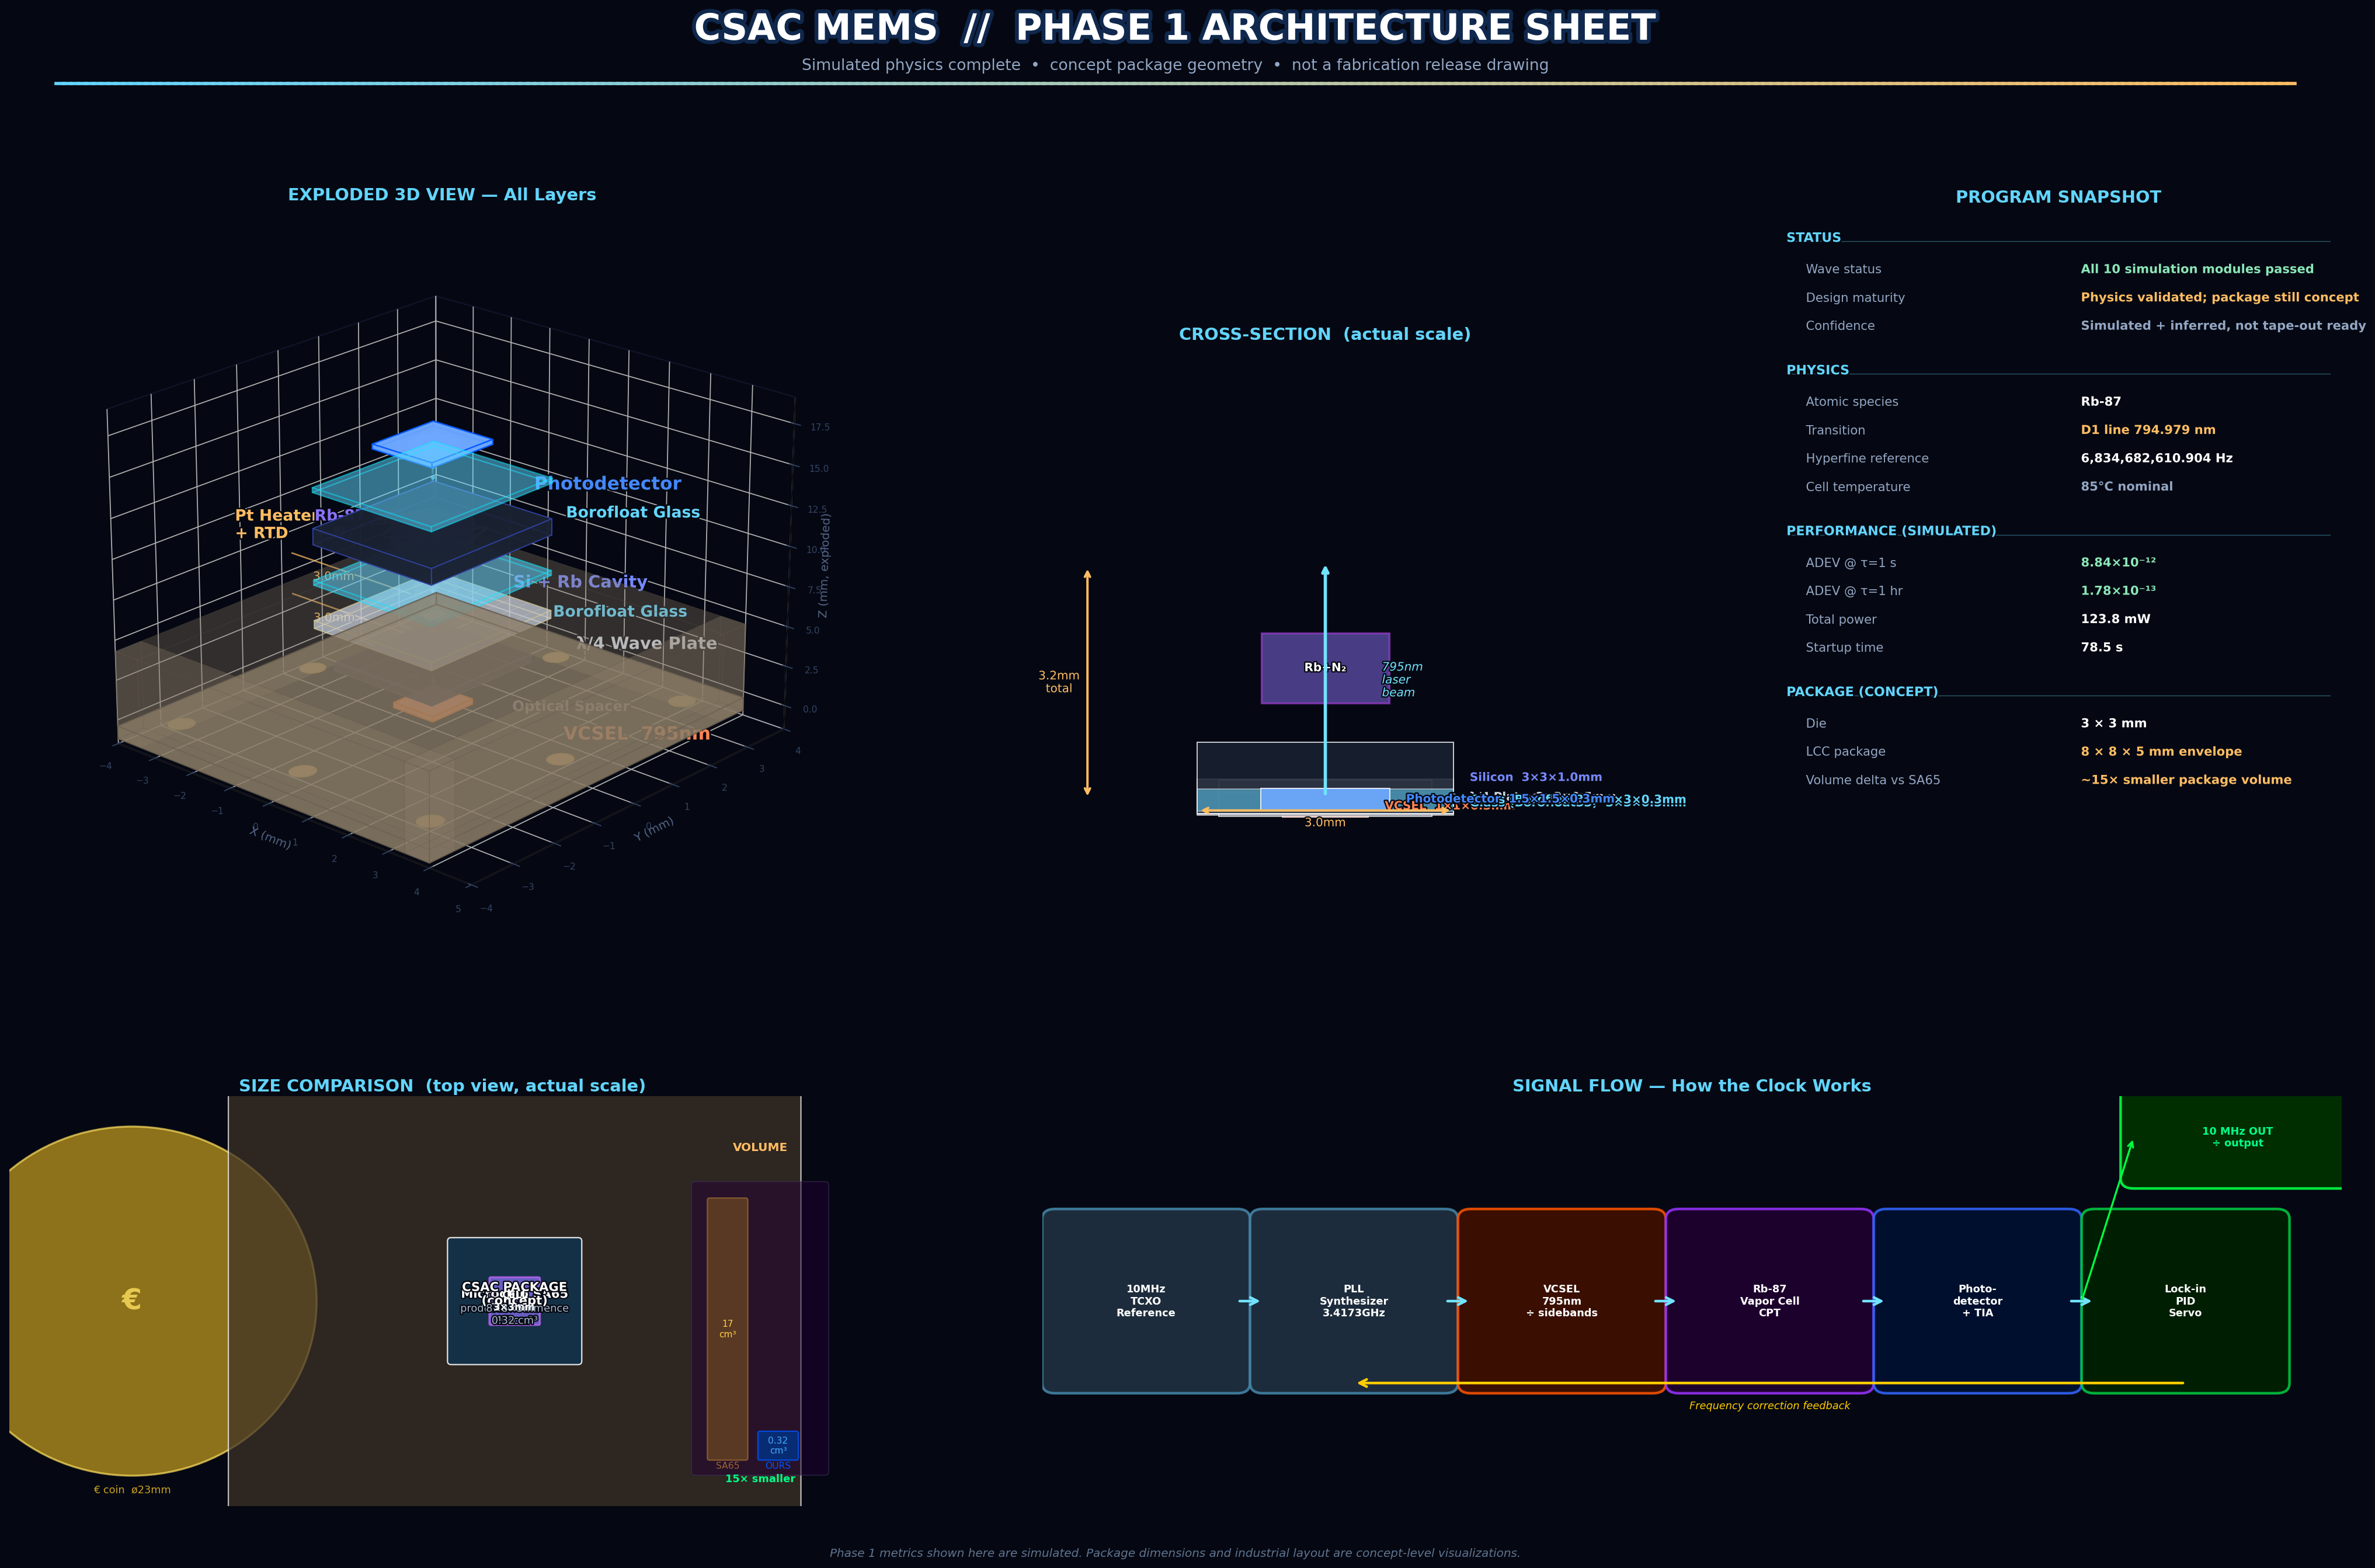

This chart was generated by the following Python code:
"""
CSAC MEMS — 3D Chip Visualization
===================================
Run: python chip_3d_view.py
Output: chip_3d_view.png

Shows the complete chip stack with exploded 3D view, cross-section,
size comparison, and full specifications.
"""

import numpy as np
import matplotlib.pyplot as plt
import matplotlib.patches as mpatches
import matplotlib.patheffects as pe
from matplotlib.gridspec import GridSpec
from mpl_toolkits.mplot3d import Axes3D
from mpl_toolkits.mplot3d.art3d import Poly3DCollection
from matplotlib.patches import FancyBboxPatch, FancyArrowPatch, Rectangle, Circle
from matplotlib.lines import Line2D
import warnings
warnings.filterwarnings('ignore')

plt.rcParams['font.family'] = 'DejaVu Sans'

# ─────────────────────────────────────────────────────────────────────────────
# CHIP DIMENSIONS (from Phase 1 simulation targets)
# ─────────────────────────────────────────────────────────────────────────────

# Physical layer dimensions (mm)
PKG_W, PKG_D, PKG_H   = 8.0, 8.0, 5.0    # Ceramic LCC package
CELL_W                 = 3.0               # Vapor cell die lateral
GLASS_T                = 0.3               # Borofloat 33 window thickness
SI_T                   = 1.0               # Silicon wafer thickness
CAV_D                  = 1.5               # Cavity diameter
CAV_H                  = 1.0              # Cavity depth
VCSEL_W                = 1.0               # VCSEL die
VCSEL_T                = 0.3
QWP_W                  = 3.0               # Quarter-wave plate
QWP_T                  = 0.5
PD_W                   = 1.5               # Photodetector
PD_T                   = 0.3
PT_TRACE_W             = 0.05              # Pt heater trace width

# ─────────────────────────────────────────────────────────────────────────────
# COLOR PALETTE
# ─────────────────────────────────────────────────────────────────────────────
BG          = '#050812'
GLASS_C     = '#63d6ff'
SI_C        = '#1a2232'
SI_TOP_C    = '#263047'
RB_C        = '#8b72f6'
VCSEL_C     = '#ff8452'
VCSEL_GW    = '#ffcb70'
QWP_C       = '#cfd7e2'
PD_C        = '#6ea8ff'
PT_C        = '#ffbd62'
PKG_C       = '#8c7e69'
PKG_DARK    = '#5d5448'
BEAM_C      = '#71e3ff'
LABEL_C     = '#e7eefb'
DIM_C       = '#ffbd62'
ACCENT      = '#62d5ff'
MUTED_C     = '#93a6c3'
GOOD_C      = '#8be6b8'

# ─────────────────────────────────────────────────────────────────────────────
# HELPER: Draw a 3D box as Poly3DCollection
# ─────────────────────────────────────────────────────────────────────────────

def box_faces(x0, y0, z0, dx, dy, dz):
    """Return 6 faces of a box as list of 4-vertex polygons."""
    x1, y1, z1 = x0+dx, y0+dy, z0+dz
    return [
        [[x0,y0,z0],[x1,y0,z0],[x1,y1,z0],[x0,y1,z0]],   # bottom
        [[x0,y0,z1],[x1,y0,z1],[x1,y1,z1],[x0,y1,z1]],   # top
        [[x0,y0,z0],[x1,y0,z0],[x1,y0,z1],[x0,y0,z1]],   # front
        [[x0,y1,z0],[x1,y1,z0],[x1,y1,z1],[x0,y1,z1]],   # back
        [[x0,y0,z0],[x0,y1,z0],[x0,y1,z1],[x0,y0,z1]],   # left
        [[x1,y0,z0],[x1,y1,z0],[x1,y1,z1],[x1,y0,z1]],   # right
    ]

def draw_box(ax, x0, y0, z0, dx, dy, dz, color, alpha=0.35,
             edgecolor='#ffffff', lw=0.4, zorder=1):
    faces = box_faces(x0, y0, z0, dx, dy, dz)
    poly = Poly3DCollection(faces, alpha=alpha, facecolor=color,
                             edgecolor=edgecolor, linewidth=lw, zorder=zorder)
    ax.add_collection3d(poly)

def draw_cylinder_top(ax, cx, cy, z, radius, color, alpha=0.5, n=64):
    """Draw a filled circle (top face of cylinder) at height z."""
    theta = np.linspace(0, 2*np.pi, n)
    xs = cx + radius * np.cos(theta)
    ys = cy + radius * np.sin(theta)
    zs = np.full(n, z)
    verts = [list(zip(xs, ys, zs))]
    poly = Poly3DCollection(verts, alpha=alpha, facecolor=color,
                             edgecolor=color, linewidth=0.3)
    ax.add_collection3d(poly)

def draw_cylinder_wall(ax, cx, cy, z0, z1, radius, color, alpha=0.3, n=32):
    """Draw cylinder side wall."""
    theta = np.linspace(0, 2*np.pi, n)
    for i in range(n-1):
        t0, t1 = theta[i], theta[i+1]
        verts = [[
            [cx+radius*np.cos(t0), cy+radius*np.sin(t0), z0],
            [cx+radius*np.cos(t1), cy+radius*np.sin(t1), z0],
            [cx+radius*np.cos(t1), cy+radius*np.sin(t1), z1],
            [cx+radius*np.cos(t0), cy+radius*np.sin(t0), z1],
        ]]
        poly = Poly3DCollection(verts, alpha=alpha, facecolor=color,
                                 edgecolor='none', linewidth=0)
        ax.add_collection3d(poly)


# ─────────────────────────────────────────────────────────────────────────────
# FIGURE SETUP
# ─────────────────────────────────────────────────────────────────────────────

fig = plt.figure(figsize=(26, 18), facecolor=BG)

gs = GridSpec(3, 3, figure=fig,
              left=0.02, right=0.98, top=0.93, bottom=0.04,
              hspace=0.35, wspace=0.25,
              height_ratios=[0.08, 1.0, 0.55],
              width_ratios=[1.3, 0.85, 0.85])

# ── Title ─────────────────────────────────────────────────────────────────────
ax_title = fig.add_subplot(gs[0, :])
ax_title.set_facecolor(BG)
ax_title.axis('off')

ax_title.text(0.5, 0.65,
    'CSAC MEMS  //  PHASE 1 ARCHITECTURE SHEET',
    ha='center', va='center', fontsize=28, fontweight='bold', color='white',
    transform=ax_title.transAxes,
    path_effects=[pe.withStroke(linewidth=6, foreground='#10284d')])

ax_title.text(0.5, 0.05,
    'Simulated physics complete  •  concept package geometry  •  not a fabrication release drawing',
    ha='center', va='center', fontsize=12, color=MUTED_C,
    transform=ax_title.transAxes)

# gradient line under title
x_line = np.linspace(0.02, 0.98, 300)
colors_line = np.linspace(
    np.array([0x62, 0xD5, 0xFF]) / 255.0,
    np.array([0xFF, 0xBD, 0x62]) / 255.0,
    300
)
for i in range(len(x_line)-1):
    ax_title.plot([x_line[i], x_line[i+1]], [-0.25, -0.25],
                   color=colors_line[i], linewidth=2.5,
                   transform=ax_title.transAxes, clip_on=False)


# ─────────────────────────────────────────────────────────────────────────────
# PANEL 1: 3D EXPLODED VIEW
# ─────────────────────────────────────────────────────────────────────────────

ax3d = fig.add_subplot(gs[1, 0], projection='3d', facecolor=BG)
ax3d.set_facecolor(BG)

# Exploded layer z positions (bottom to top, separated for clarity)
GAP = 2.2   # mm gap between layers in exploded view

# Center everything at x=0, y=0
CX = 0.0
CY = 0.0
HW = CELL_W / 2   # half-width = 1.5mm

z_vcsel      = 0.0
z_spacer     = z_vcsel  + VCSEL_T    + GAP
z_qwp        = z_spacer + 0.5        + GAP
z_glass_bot  = z_qwp    + QWP_T      + GAP
z_si         = z_glass_bot + GLASS_T + GAP
z_glass_top  = z_si     + SI_T       + GAP
z_pd         = z_glass_top + GLASS_T + GAP

# ── Ceramic package bottom (reference frame) ──────────────────────────────────
draw_box(ax3d, CX-4, CY-4, -1.2, 8, 8, 0.8, PKG_C,
         alpha=0.55, edgecolor=PKG_DARK, lw=1.0)

# Package walls (4 sides, open top)
for wx0, wy0, wdx, wdy in [
    (-4, -4, 8, 0.6), (-4, 3.4, 8, 0.6),   # front/back
    (-4, -4, 0.6, 8), (3.4, -4, 0.6, 8),   # left/right
]:
    draw_box(ax3d, CX+wx0, CY+wy0, -1.2, wdx, wdy, 5.5,
             PKG_C, alpha=0.18, edgecolor=PKG_DARK, lw=0.5)

# ── Bond pads on package (gold circles) ───────────────────────────────────────
pad_positions = [(-3.2, -3.2), (-3.2, 3.2), (3.2, -3.2), (3.2, 3.2),
                  (-3.2, 0), (3.2, 0), (0, -3.2), (0, 3.2)]
for px, py in pad_positions:
    theta = np.linspace(0, 2*np.pi, 20)
    rx = 0.25 * np.cos(theta) + CX + px
    ry = 0.25 * np.sin(theta) + CY + py
    rz = np.full(20, -0.42)
    verts = [list(zip(rx, ry, rz))]
    poly = Poly3DCollection(verts, alpha=0.9, facecolor=PT_C,
                             edgecolor='#aa8800', linewidth=0.5)
    ax3d.add_collection3d(poly)

# ── VCSEL (795nm laser) ────────────────────────────────────────────────────────
vw = VCSEL_W / 2
draw_box(ax3d, CX-vw, CY-vw, z_vcsel, VCSEL_W, VCSEL_W, VCSEL_T,
         VCSEL_C, alpha=0.90, edgecolor='#ff6600', lw=1.2, zorder=5)

# VCSEL emission glow (small bright circle on top)
draw_cylinder_top(ax3d, CX, CY, z_vcsel+VCSEL_T+0.01, 0.2, VCSEL_GW, alpha=0.95)

# ── Laser beam (light path upward) ────────────────────────────────────────────
beam_z = np.linspace(z_vcsel+VCSEL_T, z_pd-0.1, 100)
beam_r = 0.08
for bz in beam_z[::4]:
    frac = (bz - z_vcsel) / (z_pd - z_vcsel)
    alpha_beam = 0.6 * np.exp(-3 * abs(frac - 0.5)**2) + 0.15
    col = plt.cm.spring(frac * 0.7)
    ax3d.plot([CX], [CY], [bz], 'o', markersize=2.5, color=BEAM_C,
              alpha=alpha_beam, zorder=10)

# Beam as line
ax3d.plot([CX, CX], [CY, CY], [z_vcsel+VCSEL_T, z_pd],
          color=BEAM_C, linewidth=1.5, alpha=0.35, zorder=10, linestyle='--')

# ── Spacer / optical mount ─────────────────────────────────────────────────────
sw = 1.25
draw_box(ax3d, CX-sw, CY-sw, z_spacer, 2*sw, 2*sw, 0.5,
         '#1a1a2e', alpha=0.7, edgecolor='#333355', lw=0.5)
# aperture hole in spacer
draw_cylinder_top(ax3d, CX, CY, z_spacer+0.5, 0.35, BG, alpha=1.0)
draw_cylinder_top(ax3d, CX, CY, z_spacer,     0.35, BG, alpha=1.0)

# ── Quarter-Wave Plate ─────────────────────────────────────────────────────────
qw = QWP_W / 2
draw_box(ax3d, CX-qw, CY-qw, z_qwp, QWP_W, QWP_W, QWP_T,
         QWP_C, alpha=0.45, edgecolor='#d4c890', lw=0.8)
# crystal texture lines on QWP top face
for xi in np.linspace(CX-qw+0.2, CX+qw-0.2, 8):
    ax3d.plot([xi, xi], [CY-qw, CY+qw], [z_qwp+QWP_T]*2,
              color='#c8b870', linewidth=0.4, alpha=0.5)

# ── Bottom Glass (Borofloat 33) ────────────────────────────────────────────────
draw_box(ax3d, CX-HW, CY-HW, z_glass_bot, CELL_W, CELL_W, GLASS_T,
         GLASS_C, alpha=0.30, edgecolor='#00eeff', lw=1.0)

# ── Silicon Wafer (with cavity) ────────────────────────────────────────────────
draw_box(ax3d, CX-HW, CY-HW, z_si, CELL_W, CELL_W, SI_T,
         SI_C, alpha=0.85, edgecolor='#3344aa', lw=0.8)

# Pt heater traces on Si top surface (serpentine gold lines)
z_pt = z_si + SI_T + 0.02
trace_xs = np.linspace(CX-1.1, CX+1.1, 200)
trace_ys = np.zeros(200)
serpentine_period = 0.35
for i, tx in enumerate(trace_xs):
    seg = int(tx / serpentine_period) % 2
    trace_ys[i] = CY + 0.9*np.sin(tx/serpentine_period * np.pi) * 0.5
ax3d.plot(trace_xs, trace_ys, np.full(200, z_pt),
          color=PT_C, linewidth=1.8, alpha=0.85, zorder=15)

# RTD meander on opposite side of Si
rtd_x = np.linspace(CX-0.8, CX+0.8, 100)
rtd_y = CY - 0.7 + 0.3 * np.sin(rtd_x * 8)
ax3d.plot(rtd_x, rtd_y, np.full(100, z_pt),
          color='#ff9900', linewidth=1.5, alpha=0.7, zorder=15)

# Rb vapor cavity (glowing purple cylinder inside Si)
cav_r = CAV_D / 2
draw_cylinder_wall(ax3d, CX, CY, z_si, z_si+CAV_H, cav_r,
                   RB_C, alpha=0.25)
draw_cylinder_top(ax3d, CX, CY, z_si, cav_r, RB_C, alpha=0.40)
draw_cylinder_top(ax3d, CX, CY, z_si+CAV_H, cav_r, RB_C, alpha=0.40)

# Rb atoms scatter glow inside cavity
rng = np.random.default_rng(42)
n_atoms = 80
for _ in range(n_atoms):
    r  = cav_r * 0.85 * np.sqrt(rng.uniform())
    th = rng.uniform(0, 2*np.pi)
    ax = CX + r * np.cos(th)
    ay = CY + r * np.sin(th)
    az = z_si + rng.uniform(0.05, CAV_H - 0.05)
    sz = rng.uniform(8, 30)
    alpha = rng.uniform(0.2, 0.6)
    ax3d.scatter([ax], [ay], [az], s=sz, c=[[0.6, 0.1, 1.0, alpha]], zorder=20)

# ── Top Glass ─────────────────────────────────────────────────────────────────
draw_box(ax3d, CX-HW, CY-HW, z_glass_top, CELL_W, CELL_W, GLASS_T,
         GLASS_C, alpha=0.30, edgecolor='#00eeff', lw=1.0)

# ── Photodetector ─────────────────────────────────────────────────────────────
pw = PD_W / 2
draw_box(ax3d, CX-pw, CY-pw, z_pd, PD_W, PD_W, PD_T,
         PD_C, alpha=0.90, edgecolor='#0055ff', lw=1.0, zorder=5)
# active area
draw_cylinder_top(ax3d, CX, CY, z_pd+PD_T, 0.45, '#2266ff', alpha=0.8)

# ── Labels with leader lines ──────────────────────────────────────────────────
label_data = [
    (CX+2.8, CY+0.5, z_vcsel+0.15,      'VCSEL  795nm',       VCSEL_C,   14),
    (CX+2.5, CY-0.5, z_spacer+0.25,     'Optical Spacer',     '#888888', 11),
    (CX+2.8, CY+0.8, z_qwp+0.25,        'λ/4 Wave Plate',     QWP_C,     13),
    (CX+2.8, CY+0.2, z_glass_bot+0.15,  'Borofloat Glass',    GLASS_C,   12),
    (CX+2.8, CY-0.8, z_si+0.5,          'Si + Rb Cavity',     '#7788ff', 13),
    (CX+2.8, CY+0.5, z_glass_top+0.15,  'Borofloat Glass',    GLASS_C,   12),
    (CX+2.8, CY-0.3, z_pd+0.15,         'Photodetector',      '#4488ff', 14),
    (CX-3.0, CY-2.0, z_si+0.5,          'Pt Heater\n+ RTD',   PT_C,      12),
    (CX-2.0, CY-1.0, z_si+0.3,          'Rb-87 Vapor\n+ N₂',  RB_C,      12),
]

for lx, ly, lz, text, col, fs in label_data:
    # dot at layer
    ax3d.scatter([CX], [CY], [lz], s=3, c=[col], alpha=0.4)
    ax3d.text(lx, ly, lz, text, fontsize=fs, color=col, fontweight='bold',
              ha='left', va='center',
              path_effects=[pe.withStroke(linewidth=2.5, foreground=BG)])

# ── Dimension arrows ──────────────────────────────────────────────────────────
# Cell width: 3mm arrow on bottom glass layer
for zd, label in [(z_glass_bot, '3.0mm'), (z_si, '3.0mm')]:
    ax3d.plot([CX-HW, CX+HW], [CY-HW-0.5, CY-HW-0.5], [zd]*2,
              color=DIM_C, linewidth=1.2, alpha=0.7)
    ax3d.text(CX, CY-HW-0.9, zd,
              label, fontsize=9, color=DIM_C, ha='center',
              path_effects=[pe.withStroke(linewidth=2, foreground=BG)])

# Cavity diameter annotation
ax3d.plot([CX-cav_r, CX+cav_r], [CY, CY], [z_si+0.02]*2,
          color=RB_C, linewidth=1.5, alpha=0.8)
ax3d.text(CX, CY+0.3, z_si-0.1, 'ø1.5mm', fontsize=9, color=RB_C,
          ha='center',
          path_effects=[pe.withStroke(linewidth=2, foreground=BG)])

# ── Axis styling ──────────────────────────────────────────────────────────────
ax3d.set_xlabel('X (mm)', color='#556688', fontsize=9, labelpad=-5)
ax3d.set_ylabel('Y (mm)', color='#556688', fontsize=9, labelpad=-5)
ax3d.set_zlabel('Z (mm, exploded)', color='#556688', fontsize=9, labelpad=-5)

ax3d.tick_params(colors='#334466', labelsize=7)
ax3d.xaxis.pane.fill = False
ax3d.yaxis.pane.fill = False
ax3d.zaxis.pane.fill = False
ax3d.xaxis.pane.set_edgecolor('#1a2040')
ax3d.yaxis.pane.set_edgecolor('#1a2040')
ax3d.zaxis.pane.set_edgecolor('#1a2040')
ax3d.grid(True, color='#1a2040', linewidth=0.5, alpha=0.5)

ax3d.set_xlim(-4, 5)
ax3d.set_ylim(-4, 4)
ax3d.set_zlim(-1.5, z_pd + 3)
ax3d.view_init(elev=22, azim=-48)

ax3d.set_title('EXPLODED 3D VIEW — All Layers', color=ACCENT, fontsize=13,
               fontweight='bold', pad=8)

# ─────────────────────────────────────────────────────────────────────────────
# PANEL 2: CROSS-SECTION (actual scale)
# ─────────────────────────────────────────────────────────────────────────────

ax_xsec = fig.add_subplot(gs[1, 1], facecolor=BG)
ax_xsec.set_facecolor(BG)
ax_xsec.set_aspect('equal')
ax_xsec.axis('off')

ax_xsec.set_title('CROSS-SECTION  (actual scale)', color=ACCENT,
                   fontsize=13, fontweight='bold', pad=6)

# Draw layers as rectangles (actual proportions, scaled ×30 for visibility)
SCALE = 30
cx = 0.5
W  = CELL_W * SCALE   # 90 units wide (in mm*30 space)
# centered: left = cx - W/2, right = cx + W/2
# But we use axes coords 0-1, so:
# W_frac = CELL_W * SCALE / 200  (assuming 200 unit axis width)
AX_W = 200

def draw_layer_xsec(ax, y_mm, h_mm, color, alpha, label, label_color,
                     w_mm=CELL_W, scale=SCALE, ax_w=AX_W):
    x0  = (ax_w/2 - w_mm*scale/2) / ax_w
    wf  = w_mm * scale / ax_w
    yf  = y_mm / ax_w
    hf  = h_mm * scale / ax_w  # use scale
    rect = FancyBboxPatch((x0, yf), wf, hf,
                           boxstyle='square,pad=0.001',
                           facecolor=color, edgecolor='white',
                           linewidth=0.8, alpha=alpha,
                           transform=ax.transAxes)
    ax.add_patch(rect)
    if label:
        ax.text(x0 + wf + 0.03, yf + hf/2, label, fontsize=9,
                color=label_color, va='center', ha='left',
                transform=ax.transAxes, fontweight='bold',
                path_effects=[pe.withStroke(linewidth=2, foreground=BG)])

# Y positions accumulate upward
y0 = 0.04
gap_s = 0.002

layers_xsec = [
    (VCSEL_T,   VCSEL_C,  0.9,  'VCSEL  1×1×0.3mm',    VCSEL_C,  VCSEL_W),
    (0.5,       '#1a1a2e',0.8,  'Spacer  2.5×2.5×0.5mm','#666688', 2.5),
    (QWP_T,     QWP_C,    0.6,  'λ/4 Plate  3×3×0.5mm', QWP_C,    CELL_W),
    (GLASS_T,   GLASS_C,  0.5,  'Glass (Borofloat33)  3×3×0.3mm', GLASS_C, CELL_W),
    (SI_T,      SI_C,     0.85, 'Silicon  3×3×1.0mm',  '#7788ff', CELL_W),
    (GLASS_T,   GLASS_C,  0.5,  'Glass (Borofloat33)  3×3×0.3mm', GLASS_C, CELL_W),
    (PD_T,      PD_C,     0.9,  'Photodetector  1.5×1.5×0.3mm', '#4488ff', PD_W),
]

y_cur = y0
for h, col, alph, lab, lcol, w in layers_xsec:
    draw_layer_xsec(ax_xsec, y_cur*AX_W/SCALE, h,
                    col, alph, lab, lcol, w_mm=w)
    y_cur += h * SCALE / AX_W + gap_s

# Rb cavity inside Si layer
si_idx = 3   # 0-indexed layer
si_y = y0 + sum(l[0]*SCALE/AX_W + gap_s for l in layers_xsec[:3]) + gap_s
cav_h = CAV_H * SCALE / AX_W
cav_w = CAV_D * SCALE / AX_W

ax_xsec.add_patch(FancyBboxPatch(
    (0.5 - cav_w/2, si_y), cav_w, cav_h,
    boxstyle='square,pad=0',
    facecolor=RB_C, edgecolor='#cc44ff',
    linewidth=1.5, alpha=0.5,
    transform=ax_xsec.transAxes))

ax_xsec.text(0.5, si_y + cav_h/2, 'Rb+N₂', fontsize=9,
             ha='center', va='center', color='white', fontweight='bold',
             transform=ax_xsec.transAxes,
             path_effects=[pe.withStroke(linewidth=2, foreground=BG)])

# Light beam through the stack
beam_top    = y_cur + 0.01
beam_bottom = y0 + layers_xsec[0][0]*SCALE/AX_W + gap_s
ax_xsec.annotate('', xy=(0.5, beam_top), xytext=(0.5, y0+0.005),
                  xycoords='axes fraction', textcoords='axes fraction',
                  arrowprops=dict(arrowstyle='->', color=BEAM_C,
                                  lw=2.5, connectionstyle='arc3,rad=0.0'))
ax_xsec.text(0.5+0.10, (beam_top+y0)/2, '795nm\nlaser\nbeam',
             fontsize=9, color=BEAM_C, ha='left', va='center',
             transform=ax_xsec.transAxes, style='italic',
             path_effects=[pe.withStroke(linewidth=2, foreground=BG)])

# Dimension: total height
total_h_mm = VCSEL_T + 0.5 + QWP_T + GLASS_T + SI_T + GLASS_T + PD_T
ax_xsec.annotate('', xy=(0.08, y_cur), xytext=(0.08, y0),
                  xycoords='axes fraction', textcoords='axes fraction',
                  arrowprops=dict(arrowstyle='<->', color=DIM_C, lw=1.8))
ax_xsec.text(0.03, (y_cur + y0) / 2,
             f'{total_h_mm:.1f}mm\ntotal', fontsize=9, color=DIM_C,
             ha='center', va='center', transform=ax_xsec.transAxes,
             path_effects=[pe.withStroke(linewidth=2, foreground=BG)])

# Dimension: cell width
w_frac = CELL_W * SCALE / AX_W
ax_xsec.annotate('', xy=(0.5+w_frac/2, y0-0.025),
                  xytext=(0.5-w_frac/2, y0-0.025),
                  xycoords='axes fraction', textcoords='axes fraction',
                  arrowprops=dict(arrowstyle='<->', color=DIM_C, lw=1.8))
ax_xsec.text(0.5, y0-0.04, '3.0mm', fontsize=9, color=DIM_C,
             ha='center', va='top', transform=ax_xsec.transAxes,
             path_effects=[pe.withStroke(linewidth=2, foreground=BG)])

ax_xsec.set_xlim(0, 1)
ax_xsec.set_ylim(-0.08, 0.75)

# ─────────────────────────────────────────────────────────────────────────────
# PANEL 3: CHIP SPECIFICATIONS
# ─────────────────────────────────────────────────────────────────────────────

ax_spec = fig.add_subplot(gs[1, 2], facecolor=BG)
ax_spec.set_facecolor(BG)
ax_spec.axis('off')
ax_spec.set_title('PROGRAM SNAPSHOT', color=ACCENT,
                   fontsize=13, fontweight='bold', pad=6)

specs = [
    ('STATUS', None, ACCENT),
    ('  Wave status',         'All 10 simulation modules passed',    GOOD_C),
    ('  Design maturity',     'Physics validated; package still concept', '#ffbd62'),
    ('  Confidence',          'Simulated + inferred, not tape-out ready', MUTED_C),
    ('', None, None),
    ('PHYSICS', None, ACCENT),
    ('  Atomic species',      'Rb-87',                  'white'),
    ('  Transition',          'D1 line 794.979 nm',     '#ffbd62'),
    ('  Hyperfine reference', '6,834,682,610.904 Hz',   'white'),
    ('  Cell temperature',    '85°C nominal',           MUTED_C),
    ('', None, None),
    ('PERFORMANCE (SIMULATED)', None, ACCENT),
    ('  ADEV @ τ=1 s',        '8.84×10⁻¹²',             GOOD_C),
    ('  ADEV @ τ=1 hr',       '1.78×10⁻¹³',             GOOD_C),
    ('  Total power',         '123.8 mW',               'white'),
    ('  Startup time',        '78.5 s',                 'white'),
    ('', None, None),
    ('PACKAGE (CONCEPT)', None, ACCENT),
    ('  Die',                 '3 × 3 mm',               'white'),
    ('  LCC package',         '8 × 8 × 5 mm envelope',  '#ffbd62'),
    ('  Volume delta vs SA65','~15× smaller package volume', '#ffbd62'),
]

y_s = 0.97
for label, value, col in specs:
    if col is None:
        y_s -= 0.022
        continue
    if value is None:
        ax_spec.text(0.02, y_s, label, fontsize=10, fontweight='bold',
                     color=col, transform=ax_spec.transAxes, va='top',
                     path_effects=[pe.withStroke(linewidth=2.5, foreground=BG)])
        ax_spec.axhline(y=y_s - 0.012, xmin=0.02, xmax=0.98,
                         color=col, linewidth=0.6, alpha=0.4)
        y_s -= 0.042
    else:
        ax_spec.text(0.04, y_s, label, fontsize=9.5, color=MUTED_C,
                     transform=ax_spec.transAxes, va='top')
        ax_spec.text(0.54, y_s, value, fontsize=9.5, color=col,
                     transform=ax_spec.transAxes, va='top', fontweight='bold',
                     path_effects=[pe.withStroke(linewidth=2, foreground=BG)])
        y_s -= 0.038


# ─────────────────────────────────────────────────────────────────────────────
# PANEL 4: SIZE COMPARISON
# ─────────────────────────────────────────────────────────────────────────────

ax_size = fig.add_subplot(gs[2, 0], facecolor=BG)
ax_size.set_facecolor(BG)
ax_size.set_xlim(0, 120)
ax_size.set_ylim(0, 60)
ax_size.axis('off')
ax_size.set_title('SIZE COMPARISON  (top view, actual scale)',
                   color=ACCENT, fontsize=13, fontweight='bold', pad=4)

# Scale: 1mm = 2.2 pixels in axes units
CSCALE = 2.2

def draw_comp_rect(ax, cx, cy, w, h, col, alpha, label, sub):
    rect = FancyBboxPatch((cx - w/2, cy - h/2), w, h,
                           boxstyle='round,pad=0.5',
                           facecolor=col, edgecolor='white',
                           linewidth=1.0, alpha=alpha)
    ax.add_patch(rect)
    ax.text(cx, cy+1, label, ha='center', va='center', fontsize=9.5,
            color='white', fontweight='bold',
            path_effects=[pe.withStroke(linewidth=2, foreground=BG)])
    ax.text(cx, cy-2, sub, ha='center', va='center', fontsize=8,
            color='#aabbcc',
            path_effects=[pe.withStroke(linewidth=2, foreground=BG)])

# Euro coin (ø 23.25mm) for scale
coin_r = 23.25 * CSCALE / 2
ax_size.add_patch(Circle((17, 30), coin_r, facecolor='#c8a020',
                           edgecolor='#ffe060', linewidth=1.5, alpha=0.7))
ax_size.text(17, 30, '€', ha='center', va='center',
             fontsize=22, color='#ffe060', alpha=0.8, fontweight='bold')
ax_size.text(17, 30-coin_r-2.5, '€ coin  ø23mm', ha='center',
             fontsize=8, color='#c8a020')

# SA65 (35.6 × 36.4mm)
sa65_w = 35.6 * CSCALE
sa65_h = 36.4 * CSCALE
draw_comp_rect(ax_size, 70, 30, sa65_w, sa65_h,
               '#3d3227', 0.72, 'Microchip SA65', 'production reference\n17 cm³')

# Our chip package (8 × 8mm)
pkg_w = PKG_W * CSCALE
pkg_h = PKG_D * CSCALE
draw_comp_rect(ax_size, 70, 30, pkg_w, pkg_h,
               '#10324c', 0.88, 'CSAC PACKAGE\n(concept)', '8×8×5mm\n0.32 cm³')

# Our cell die (3 × 3mm) — shown inside package position
die_w = 3.0 * CSCALE
die_h = 3.0 * CSCALE
rect_die = FancyBboxPatch((70 - die_w/2, 30 - die_h/2), die_w, die_h,
                            boxstyle='round,pad=0.2',
                            facecolor=RB_C, edgecolor='#cc66ff',
                            linewidth=1.5, alpha=0.7)
ax_size.add_patch(rect_die)
ax_size.text(70, 30, 'CELL\n3×3mm', ha='center', va='center',
             fontsize=7.5, color='white', fontweight='bold')

# Volume comparison bar
ax_size.text(104, 52, 'VOLUME', ha='center', fontsize=9, color=DIM_C, fontweight='bold')
ax_size.add_patch(FancyBboxPatch((95, 5), 18, 42,
                                  boxstyle='round,pad=0.5',
                                  facecolor='#220033', edgecolor='#443366',
                                  linewidth=0.8, alpha=0.5))
# SA65 bar (17 cm³) vs ours (0.32 cm³) — log scale visual
sa_bar_h = 42 * 0.90
our_bar_h = 42 * (np.log(0.32+1)/np.log(18)) * 0.9
ax_size.add_patch(FancyBboxPatch((97, 7), 5, sa_bar_h,
                                  facecolor='#664422', edgecolor='#996633',
                                  linewidth=1, alpha=0.8))
ax_size.text(99.5, 7 + sa_bar_h/2, '17\ncm³', ha='center', va='center',
             fontsize=7, color='#ffcc44')
ax_size.add_patch(FancyBboxPatch((104, 7), 5, our_bar_h,
                                  facecolor='#003388', edgecolor='#0055ff',
                                  linewidth=1, alpha=0.8))
ax_size.text(106.5, 7 + our_bar_h/2, '0.32\ncm³', ha='center', va='center',
             fontsize=7, color='#44aaff')
ax_size.text(99.5, 5.5, 'SA65', ha='center', fontsize=7, color='#996633')
ax_size.text(106.5, 5.5, 'OURS', ha='center', fontsize=7, color='#0055ff')
ax_size.text(104, 3.5, '15× smaller', ha='center', fontsize=8,
             color='#00ff88', fontweight='bold')


# ─────────────────────────────────────────────────────────────────────────────
# PANEL 5: SIGNAL FLOW BLOCK DIAGRAM
# ─────────────────────────────────────────────────────────────────────────────

ax_flow = fig.add_subplot(gs[2, 1:], facecolor=BG)
ax_flow.set_facecolor(BG)
ax_flow.set_xlim(0, 100)
ax_flow.set_ylim(0, 40)
ax_flow.axis('off')
ax_flow.set_title('SIGNAL FLOW — How the Clock Works',
                   color=ACCENT, fontsize=13, fontweight='bold', pad=4)

blocks = [
    (8,  20, '10MHz\nTCXO\nReference',     '#223344', '#4488aa'),
    (24, 20, 'PLL\nSynthesizer\n3.4173GHz', '#223344', '#4488aa'),
    (40, 20, 'VCSEL\n795nm\n÷ sidebands',   '#441100', '#ff5500'),
    (56, 20, 'Rb-87\nVapor Cell\nCPT',      '#220033', '#9933ff'),
    (72, 20, 'Photo-\ndetector\n+ TIA',      '#001133', '#3366ff'),
    (88, 20, 'Lock-in\nPID\nServo',          '#002200', '#00cc44'),
]

for bx, by, label, fc, ec in blocks:
    ax_flow.add_patch(FancyBboxPatch((bx-7, by-8), 14, 16,
                                      boxstyle='round,pad=1',
                                      facecolor=fc, edgecolor=ec,
                                      linewidth=2.0, alpha=0.85))
    ax_flow.text(bx, by, label, ha='center', va='center', fontsize=8,
                  color='white', fontweight='bold')

# Arrows forward
for i in range(len(blocks)-1):
    x0 = blocks[i][0] + 7
    x1 = blocks[i+1][0] - 7
    y  = blocks[i][1]
    ax_flow.annotate('', xy=(x1, y), xytext=(x0, y),
                      arrowprops=dict(arrowstyle='->', color=BEAM_C,
                                      lw=2.0, mutation_scale=14))

# Feedback arrow (servo → PLL)
ax_flow.annotate('', xy=(24, 12), xytext=(88, 12),
                  arrowprops=dict(arrowstyle='->', color='#ffcc00',
                                  lw=2.0, mutation_scale=14,
                                  connectionstyle='arc3,rad=0.0'))
ax_flow.text(56, 9.5, 'Frequency correction feedback',
             ha='center', fontsize=8, color='#ffcc00', style='italic')

# Output
ax_flow.add_patch(FancyBboxPatch((84, 32), 16, 8,
                                  boxstyle='round,pad=1',
                                  facecolor='#003300', edgecolor='#00ff44',
                                  linewidth=2.0, alpha=0.9))
ax_flow.text(92, 36, '10 MHz OUT\n÷ output', ha='center', va='center',
             fontsize=8, color='#00ff88', fontweight='bold')

ax_flow.annotate('', xy=(84, 36), xytext=(80, 20),
                  arrowprops=dict(arrowstyle='->', color='#00ff44', lw=1.5))

# ─────────────────────────────────────────────────────────────────────────────
# FOOTER
# ─────────────────────────────────────────────────────────────────────────────

fig.text(0.5, 0.01,
    'Phase 1 metrics shown here are simulated. Package dimensions and industrial layout are concept-level visualizations.',
    ha='center', fontsize=9, color='#5f738f', style='italic')

# ─────────────────────────────────────────────────────────────────────────────
# SAVE
# ─────────────────────────────────────────────────────────────────────────────

plt.savefig('chip_3d_view.png', dpi=160, bbox_inches='tight',
            facecolor=BG, edgecolor='none')
print("Saved: chip_3d_view.png")
plt.close(fig)
